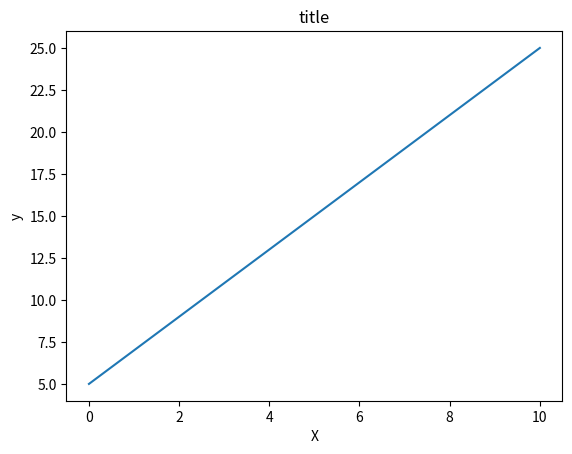

Generate this figure with matplotlib:
import numpy as np
from matplotlib import pyplot as plt

x = np.arange(11)
y = 2 * x + 5
plt.title('title')
plt.xlabel('X')
plt.ylabel('y')
plt.plot(x, y)
plt.show()
